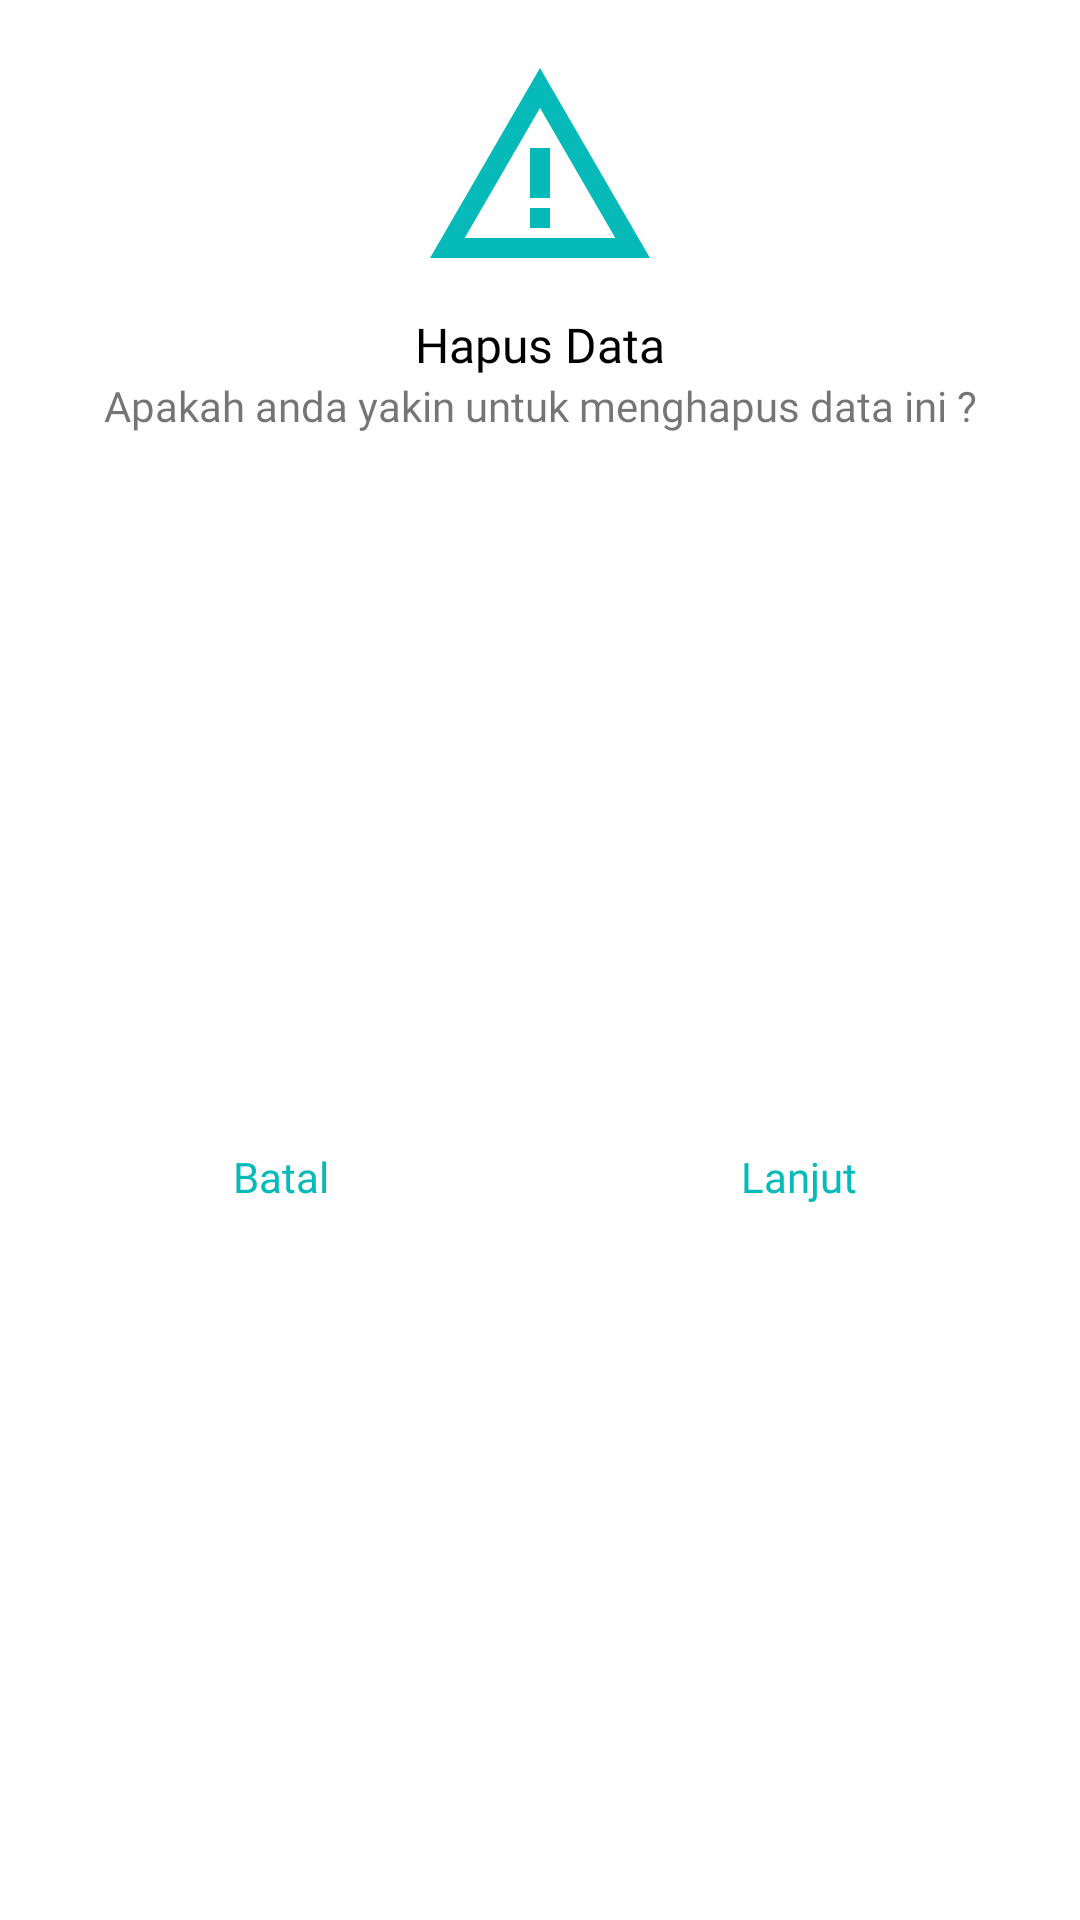

Reconstruct the res/layout file that produces this screen, plus the resources it refers to.
<!-- AndroidManifest.xml: application theme Theme.MainMarket -->
<!-- res/layout/custom_delete_dialog.xml -->
<?xml version="1.0" encoding="utf-8"?>
<androidx.constraintlayout.widget.ConstraintLayout xmlns:android="http://schemas.android.com/apk/res/android"
    xmlns:app="http://schemas.android.com/apk/res-auto"
    android:layout_width="match_parent"
    android:layout_height="wrap_content"
    android:background="@android:color/white">

    <ImageView
        android:id="@+id/imageView"
        android:layout_width="match_parent"
        android:layout_height="wrap_content"
        android:layout_marginStart="8dp"
        android:layout_marginTop="16dp"
        android:layout_marginEnd="8dp"
        app:layout_constraintEnd_toEndOf="parent"
        app:layout_constraintHorizontal_bias="0.498"
        app:layout_constraintStart_toStartOf="parent"
        app:layout_constraintTop_toTopOf="parent"
        app:srcCompat="@drawable/ic_warning" />

    <TextView
        android:id="@+id/textView"
        android:layout_width="match_parent"
        android:layout_height="wrap_content"
        android:layout_marginStart="8dp"
        android:layout_marginTop="8dp"
        android:layout_marginEnd="8dp"
        android:text="Hapus Data"
        android:textAlignment="center"
        android:textColor="@android:color/black"
        android:fontFamily="@font/poppins_medium"
        android:textSize="16sp"
        app:layout_constraintEnd_toEndOf="parent"
        app:layout_constraintStart_toStartOf="parent"
        app:layout_constraintTop_toBottomOf="@+id/imageView" />

    <TextView
        android:id="@+id/textView2"
        android:layout_width="match_parent"
        android:layout_height="wrap_content"
        android:layout_marginStart="16dp"
        android:layout_marginEnd="16dp"
        android:fontFamily="@font/poppins_regular"
        android:text="Apakah anda yakin untuk menghapus data ini ?"
        android:textAlignment="center"
        android:maxLines="4"
        app:layout_constraintEnd_toEndOf="parent"
        app:layout_constraintStart_toStartOf="parent"
        app:layout_constraintTop_toBottomOf="@+id/textView" />

    <View
        android:id="@+id/divider"
        android:layout_width="1dp"
        android:layout_height="0dp"
        app:layout_constraintBottom_toBottomOf="parent"
        app:layout_constraintEnd_toEndOf="parent"
        app:layout_constraintStart_toStartOf="parent"
        app:layout_constraintTop_toBottomOf="@+id/textView2" />

    <Button
        android:id="@+id/btn_cancel"
        android:layout_width="0dp"
        android:layout_height="wrap_content"
        android:layout_marginStart="16dp"
        android:layout_marginTop="16dp"
        android:layout_marginEnd="8dp"
        android:layout_marginBottom="16dp"
        android:background="@android:color/transparent"
        android:stateListAnimator="@null"
        android:fontFamily="@font/poppins_medium"
        android:text="Batal"
        android:textAllCaps="false"
        android:textColor="@color/blue_text"
        app:layout_constraintBottom_toBottomOf="parent"
        app:layout_constraintEnd_toStartOf="@+id/divider"
        app:layout_constraintStart_toStartOf="parent"
        app:layout_constraintTop_toBottomOf="@+id/textView2" />

    <Button
        android:id="@+id/btn_okay"
        android:layout_width="0dp"
        android:layout_height="wrap_content"
        android:layout_marginStart="8dp"
        android:layout_marginTop="16dp"
        android:layout_marginEnd="16dp"
        android:layout_marginBottom="16dp"
        android:fontFamily="@font/poppins_medium"
        android:background="@android:color/transparent"
        android:stateListAnimator="@null"
        android:text="Lanjut"
        android:textAllCaps="false"
        android:textColor="@color/blue_text"
        app:layout_constraintBottom_toBottomOf="parent"
        app:layout_constraintEnd_toEndOf="parent"
        app:layout_constraintStart_toEndOf="@+id/divider"
        app:layout_constraintTop_toBottomOf="@+id/textView2" />
</androidx.constraintlayout.widget.ConstraintLayout>
<!-- resources referenced by this layout -->
<resources>
  <color name="blue_text">#07BABA</color>
  <!-- drawable ic_warning (drawable) -->
  <vector android:height="80dp" android:tint="@color/blue_text"
      android:viewportHeight="24" android:viewportWidth="24"
      android:width="80dp" xmlns:android="http://schemas.android.com/apk/res/android">
      <path android:fillColor="@android:color/white" android:pathData="M12,5.99L19.53,19H4.47L12,5.99M12,2L1,21h22L12,2L12,2z"/>
      <path android:fillColor="@android:color/white" android:pathData="M13,16l-2,0l0,2l2,0z"/>
      <path android:fillColor="@android:color/white" android:pathData="M13,10l-2,0l0,5l2,0z"/>
  </vector>
  <style name="Theme.MainMarket" parent="Theme.MaterialComponents.DayNight.NoActionBar">
          
          <item name="colorPrimary">@color/blue_text</item>
          <item name="colorPrimaryVariant">@color/blue_text</item>
          <item name="colorOnPrimary">@color/white</item>
          
          <item name="colorSecondary">@color/teal_200</item>
          <item name="colorSecondaryVariant">@color/teal_700</item>
          <item name="colorOnSecondary">@color/black</item>
          
  
  
  
  
  
          
      </style>
  <color name="white">#FFFFFFFF</color>
  <color name="teal_200">#FF03DAC5</color>
  <color name="teal_700">#FF018786</color>
  <color name="black">#FF000000</color>
</resources>
